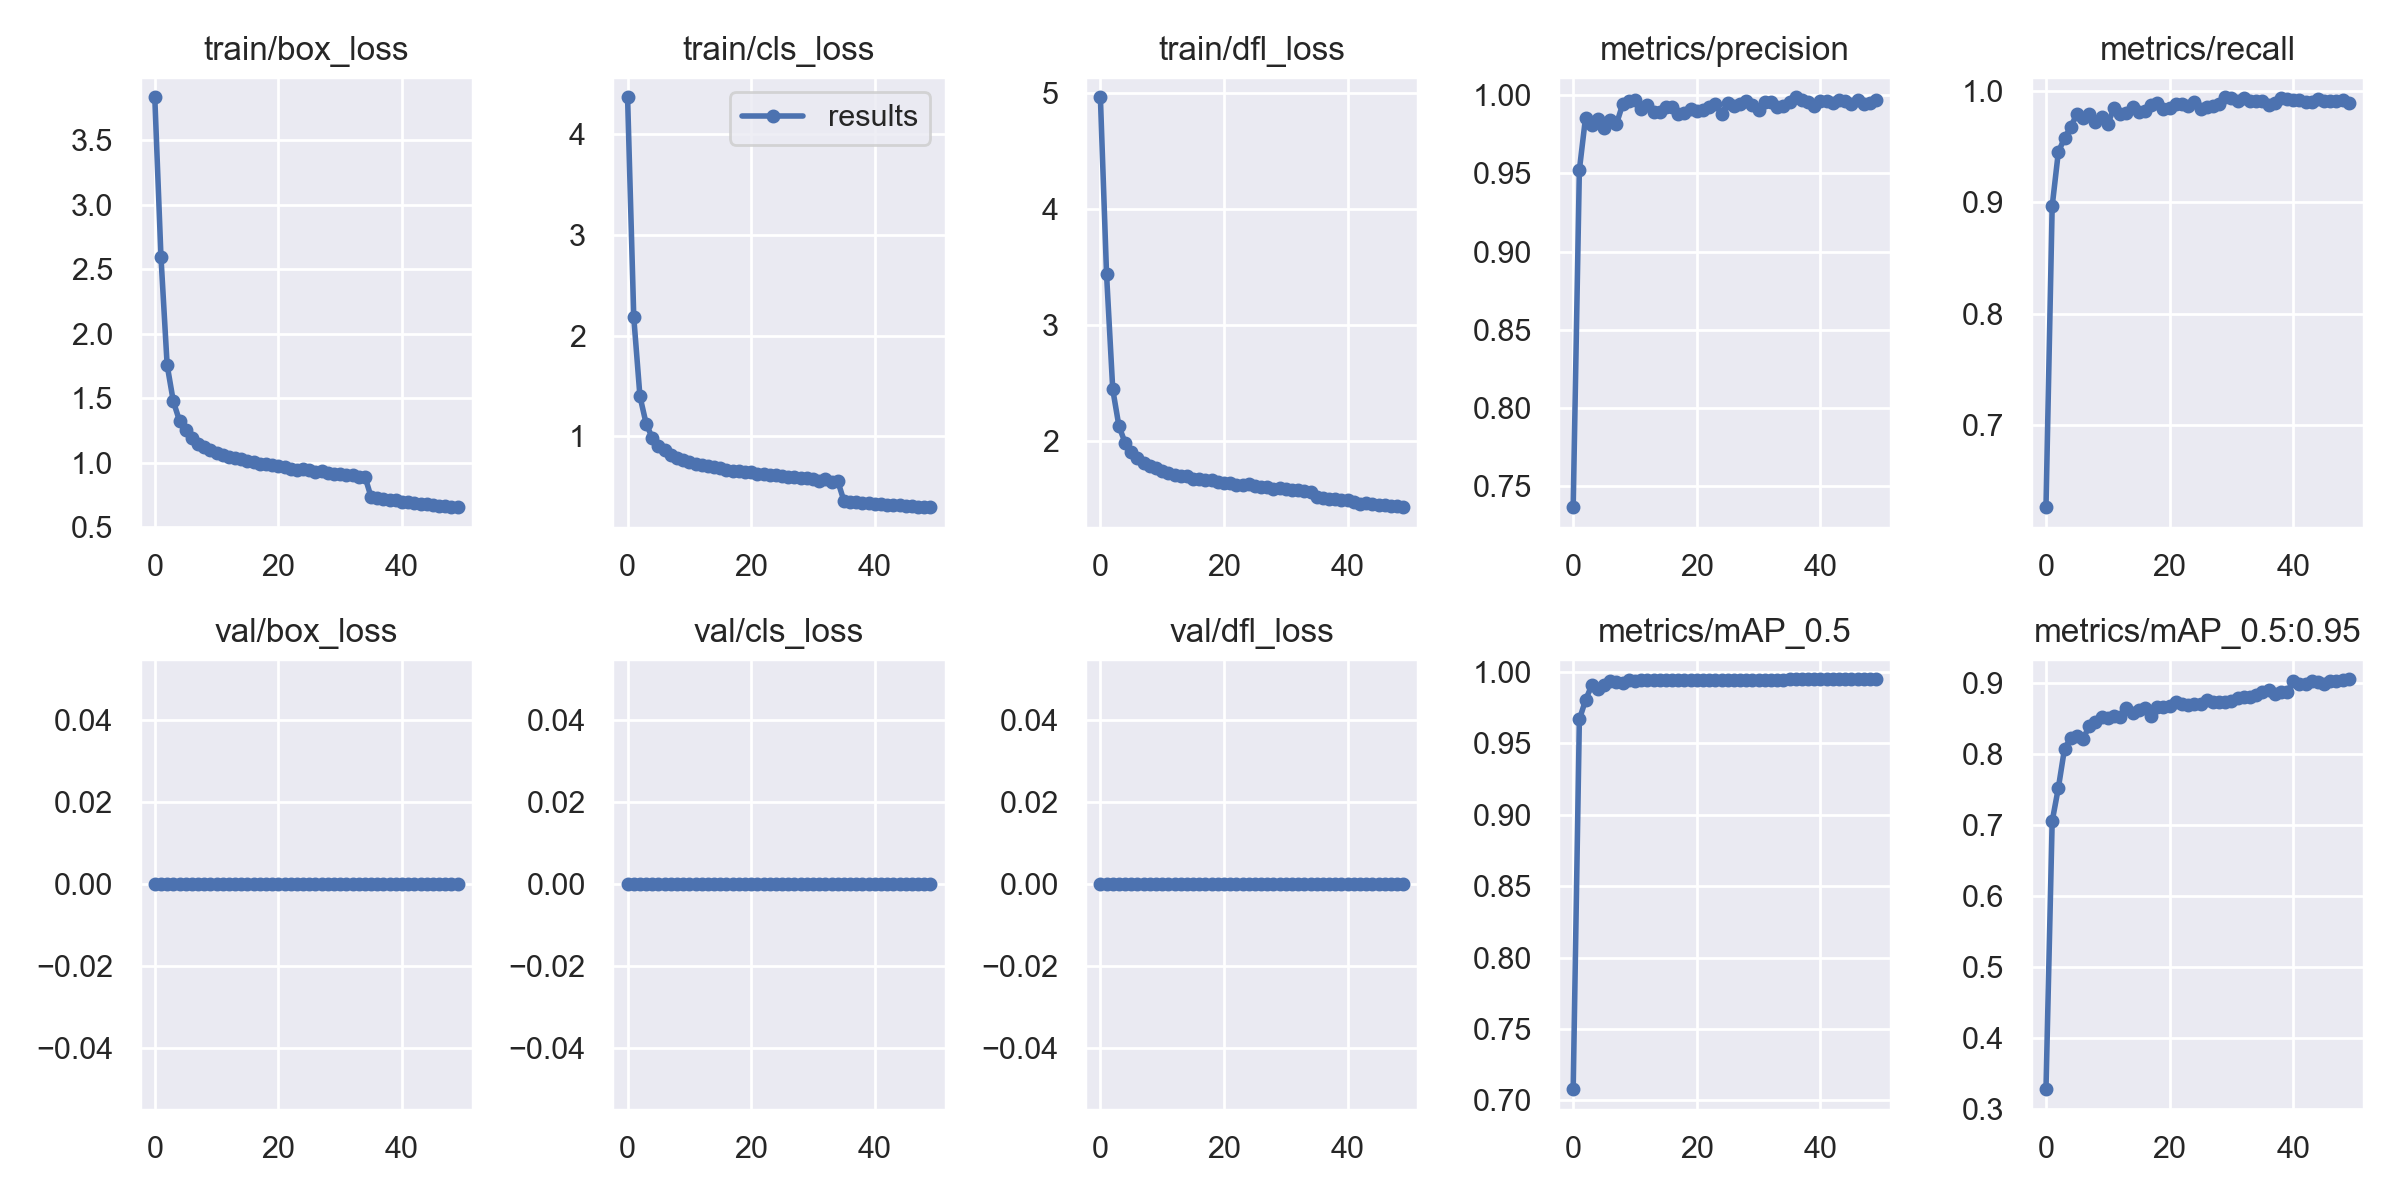

Source data for this figure (header and first rows):
epoch, train/box_loss, train/cls_loss, train/dfl_loss, metrics/precision, metrics/recall, metrics/mAP_0.5, metrics/mAP_0.5:0.95, val/box_loss, val/cls_loss, val/dfl_loss, x/lr0, x/lr1, x/lr2
0, 3.832, 4.363, 4.965, 0.7367, 0.6269, 0.7078, 0.3285, 0, 0, 0, 0.07001, 0.003332, 0.003332
1, 2.594, 2.181, 3.436, 0.952, 0.8963, 0.9669, 0.7057, 0, 0, 0, 0.03988, 0.006533, 0.006533
2, 1.756, 1.397, 2.445, 0.9856, 0.945, 0.9803, 0.7526, 0, 0, 0, 0.009619, 0.009602, 0.009602
3, 1.475, 1.127, 2.128, 0.9811, 0.9576, 0.9908, 0.808, 0, 0, 0, 0.009406, 0.009406, 0.009406
4, 1.324, 0.9845, 1.985, 0.9845, 0.9674, 0.9881, 0.8231, 0, 0, 0, 0.009406, 0.009406, 0.009406
5, 1.254, 0.9032, 1.905, 0.9787, 0.9793, 0.9911, 0.826, 0, 0, 0, 0.009208, 0.009208, 0.009208
6, 1.194, 0.8617, 1.854, 0.9841, 0.9758, 0.9939, 0.8214, 0, 0, 0, 0.00901, 0.00901, 0.00901
7, 1.143, 0.8122, 1.808, 0.9815, 0.9793, 0.9931, 0.8403, 0, 0, 0, 0.008812, 0.008812, 0.008812
8, 1.122, 0.7857, 1.785, 0.994, 0.9723, 0.9923, 0.846, 0, 0, 0, 0.008614, 0.008614, 0.008614
9, 1.099, 0.764, 1.764, 0.996, 0.9765, 0.9946, 0.8528, 0, 0, 0, 0.008416, 0.008416, 0.008416
10, 1.074, 0.7425, 1.737, 0.9968, 0.9704, 0.9935, 0.8507, 0, 0, 0, 0.008218, 0.008218, 0.008218
11, 1.06, 0.7278, 1.726, 0.991, 0.9842, 0.9944, 0.8536, 0, 0, 0, 0.00802, 0.00802, 0.00802
12, 1.047, 0.7111, 1.706, 0.9935, 0.9793, 0.9944, 0.8527, 0, 0, 0, 0.007822, 0.007822, 0.007822
13, 1.033, 0.7013, 1.7, 0.989, 0.9803, 0.9943, 0.8656, 0, 0, 0, 0.007624, 0.007624, 0.007624
14, 1.03, 0.6965, 1.7, 0.989, 0.9852, 0.9944, 0.8587, 0, 0, 0, 0.007426, 0.007426, 0.007426
15, 1.012, 0.6825, 1.676, 0.9926, 0.9812, 0.9946, 0.8618, 0, 0, 0, 0.007228, 0.007228, 0.007228
16, 1.001, 0.6667, 1.672, 0.9922, 0.9822, 0.9944, 0.8651, 0, 0, 0, 0.00703, 0.00703, 0.00703
17, 0.989, 0.6543, 1.66, 0.9881, 0.9869, 0.9944, 0.8546, 0, 0, 0, 0.006832, 0.006832, 0.006832
18, 0.9877, 0.655, 1.662, 0.9885, 0.9891, 0.9946, 0.8659, 0, 0, 0, 0.006634, 0.006634, 0.006634
19, 0.9785, 0.6463, 1.645, 0.991, 0.9834, 0.9947, 0.8667, 0, 0, 0, 0.006436, 0.006436, 0.006436
20, 0.9721, 0.6448, 1.641, 0.9901, 0.9844, 0.9944, 0.8681, 0, 0, 0, 0.006238, 0.006238, 0.006238
21, 0.9674, 0.629, 1.634, 0.9901, 0.9881, 0.9947, 0.8732, 0, 0, 0, 0.00604, 0.00604, 0.00604
22, 0.9516, 0.6247, 1.623, 0.9923, 0.9881, 0.9946, 0.8713, 0, 0, 0, 0.005842, 0.005842, 0.005842
23, 0.9446, 0.6141, 1.617, 0.994, 0.9859, 0.9947, 0.8696, 0, 0, 0, 0.005644, 0.005644, 0.005644
24, 0.951, 0.6172, 1.629, 0.988, 0.9901, 0.9947, 0.8714, 0, 0, 0, 0.005446, 0.005446, 0.005446
25, 0.9393, 0.61, 1.611, 0.995, 0.984, 0.9944, 0.8712, 0, 0, 0, 0.005248, 0.005248, 0.005248
26, 0.9296, 0.5971, 1.607, 0.993, 0.9852, 0.9946, 0.8761, 0, 0, 0, 0.00505, 0.00505, 0.00505
27, 0.9315, 0.6004, 1.603, 0.994, 0.986, 0.9947, 0.8734, 0, 0, 0, 0.004852, 0.004852, 0.004852
28, 0.9177, 0.5866, 1.589, 0.996, 0.9879, 0.9948, 0.8731, 0, 0, 0, 0.004654, 0.004654, 0.004654
29, 0.9144, 0.5849, 1.592, 0.9939, 0.9941, 0.9948, 0.8731, 0, 0, 0, 0.004456, 0.004456, 0.004456
30, 0.9108, 0.5726, 1.587, 0.9903, 0.9931, 0.9948, 0.8754, 0, 0, 0, 0.004258, 0.004258, 0.004258
31, 0.9013, 0.5616, 1.58, 0.9953, 0.9911, 0.9948, 0.8792, 0, 0, 0, 0.00406, 0.00406, 0.00406
32, 0.9064, 0.5745, 1.581, 0.9952, 0.9931, 0.9948, 0.8801, 0, 0, 0, 0.003862, 0.003862, 0.003862
33, 0.8849, 0.5478, 1.567, 0.9921, 0.9906, 0.9947, 0.881, 0, 0, 0, 0.003664, 0.003664, 0.003664
34, 0.8916, 0.5567, 1.564, 0.9931, 0.991, 0.9948, 0.8834, 0, 0, 0, 0.003466, 0.003466, 0.003466
35, 0.7322, 0.361, 1.516, 0.9952, 0.9911, 0.9949, 0.8884, 0, 0, 0, 0.003268, 0.003268, 0.003268
36, 0.7244, 0.3514, 1.509, 0.9985, 0.9872, 0.9949, 0.8911, 0, 0, 0, 0.00307, 0.00307, 0.00307
37, 0.7187, 0.3459, 1.502, 0.9969, 0.9891, 0.9949, 0.8843, 0, 0, 0, 0.002872, 0.002872, 0.002872
38, 0.7126, 0.3417, 1.501, 0.9955, 0.9931, 0.9949, 0.8874, 0, 0, 0, 0.002674, 0.002674, 0.002674
39, 0.7089, 0.3371, 1.493, 0.9931, 0.9929, 0.9949, 0.8875, 0, 0, 0, 0.002476, 0.002476, 0.002476
40, 0.6977, 0.3303, 1.488, 0.996, 0.9919, 0.9949, 0.9028, 0, 0, 0, 0.002278, 0.002278, 0.002278
41, 0.6921, 0.3268, 1.472, 0.996, 0.9918, 0.995, 0.8993, 0, 0, 0, 0.00208, 0.00208, 0.00208
42, 0.6892, 0.3221, 1.458, 0.9947, 0.9901, 0.9949, 0.8994, 0, 0, 0, 0.001882, 0.001882, 0.001882
43, 0.6804, 0.3193, 1.464, 0.997, 0.9899, 0.995, 0.9032, 0, 0, 0, 0.001684, 0.001684, 0.001684
44, 0.6765, 0.3174, 1.46, 0.996, 0.9925, 0.9949, 0.9023, 0, 0, 0, 0.001486, 0.001486, 0.001486
45, 0.6729, 0.3116, 1.45, 0.9942, 0.9911, 0.9949, 0.8992, 0, 0, 0, 0.001288, 0.001288, 0.001288
46, 0.667, 0.3088, 1.449, 0.9967, 0.9911, 0.995, 0.9031, 0, 0, 0, 0.00109, 0.00109, 0.00109
47, 0.6641, 0.3031, 1.441, 0.9939, 0.9911, 0.9949, 0.9028, 0, 0, 0, 0.000892, 0.000892, 0.000892
48, 0.6549, 0.3008, 1.439, 0.995, 0.9918, 0.9949, 0.9046, 0, 0, 0, 0.000694, 0.000694, 0.000694
49, 0.6549, 0.2982, 1.43, 0.9965, 0.9891, 0.995, 0.9057, 0, 0, 0, 0.000496, 0.000496, 0.000496
